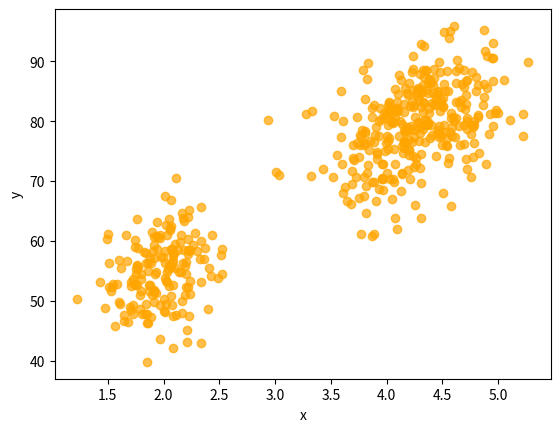

Here is the Python script that generated this plot:
import numpy as np
import matplotlib.pyplot as plt

mus = np.array([
    [2, 54.5],
    [4.3, 80]
])
covs = np.array([
    [[0.07, 0.44],
     [0.44, 33.7]],
    [[0.17, 0.94],
     [0.94, 36]]
])
phis = np.array([0.35, 0.65])

def sample():
    z = np.random.choice(2, p=phis)
    mu, cov = mus[z], covs[z]
    x = np.random.multivariate_normal(mu, cov)
    return x

N = 500
xs = np.zeros((N, 2))
for i in range(N):
    xs[i] = sample()

plt.scatter(xs[:, 0], xs[:, 1], color='orange', alpha=0.7)
plt.xlabel('x')
plt.ylabel('y')
plt.show()